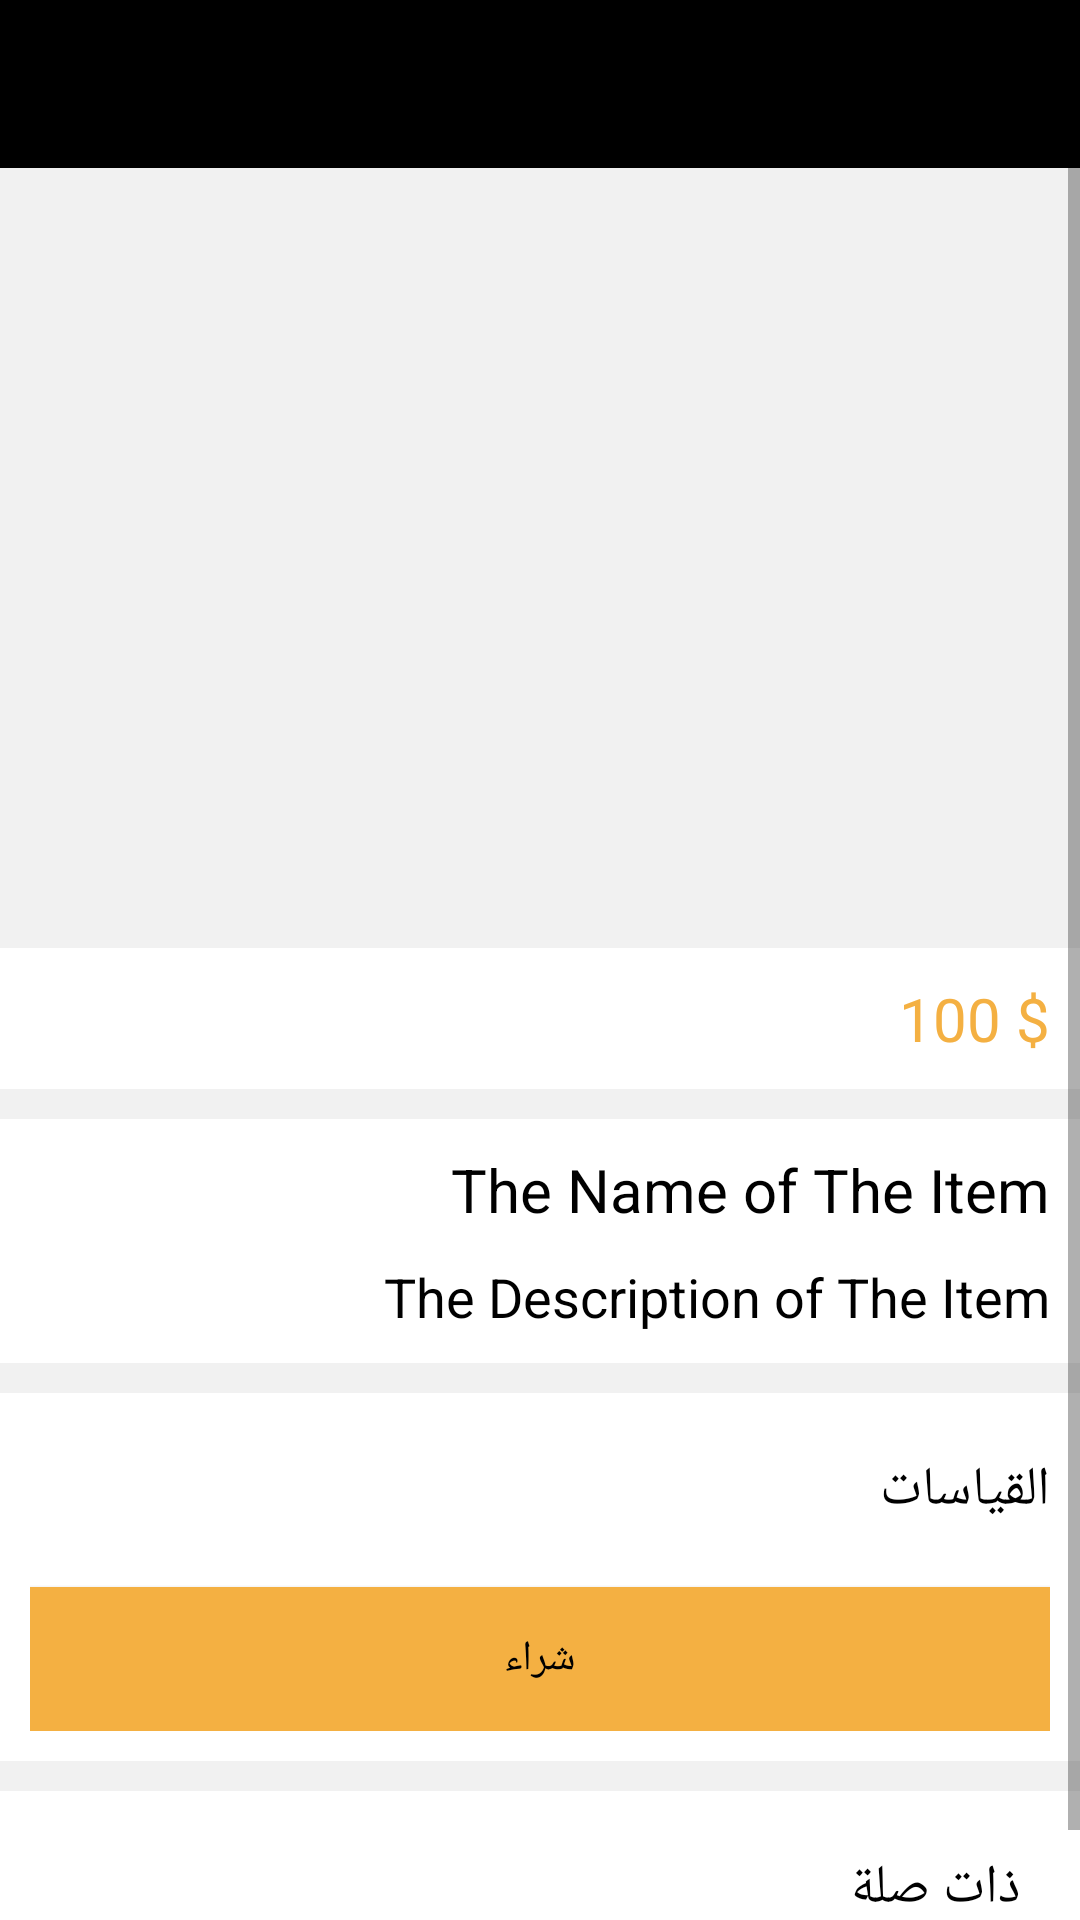

This screen was rendered from an Android layout file. Write that file and the resources it references.
<!-- AndroidManifest.xml: application theme AppTheme.NoActionBar -->
<!-- res/layout/activity_details.xml -->
<?xml version="1.0" encoding="utf-8"?>
<RelativeLayout xmlns:android="http://schemas.android.com/apk/res/android"
    xmlns:tools="http://schemas.android.com/tools"
    xmlns:app="http://schemas.android.com/apk/res-auto"
    android:id="@+id/activity_details"
    android:layout_width="match_parent"
    android:layout_height="match_parent"
    android:background="@color/gray"
    tools:context="com.wael.alameen.worldonlineshopping.DetailsActivity">

    <android.support.design.widget.AppBarLayout
        android:layout_width="match_parent"
        android:layout_height="wrap_content"
        android:id="@+id/bar"
        android:theme="@style/AppTheme.AppBarOverlay">

        <android.support.v7.widget.Toolbar
            android:id="@+id/toolbar"
            android:layout_width="match_parent"
            android:layout_height="?attr/actionBarSize"
            android:background="@color/black"
            app:layout_scrollFlags="enterAlways|scroll"
            app:theme="@style/MyDrawerArrowToggle"
            app:popupTheme="@style/AppTheme.PopupOverlay">

            <TextView
                android:layout_width="match_parent"
                android:layout_height="wrap_content"
                android:id="@+id/title"
                android:gravity="center"
                android:maxLength="20"
                android:textSize="18sp"
                android:textColor="@color/white"/>

        </android.support.v7.widget.Toolbar>

    </android.support.design.widget.AppBarLayout>

    <ScrollView xmlns:android="http://schemas.android.com/apk/res/android"
        android:layout_width="match_parent"
        android:layout_height="match_parent"
        android:layout_below="@+id/bar">

        <RelativeLayout
            android:layout_width="match_parent"
            android:layout_height="wrap_content">

            <android.support.v4.view.ViewPager
                android:layout_width="match_parent"
                android:layout_height="250dp"
                android:id="@+id/image_viewpager"
                android:layout_alignParentLeft="true"
                android:layout_alignParentStart="true" />

            <LinearLayout
                android:layout_width="match_parent"
                android:layout_height="wrap_content"
                android:id="@+id/linear"
                android:background="@color/white"
                android:padding="10dp"
                android:orientation="horizontal"
                android:layout_marginTop="10dp"
                android:layout_below="@+id/image_viewpager">

                <TextView
                    android:layout_width="0dp"
                    android:layout_height="wrap_content"
                    android:layout_weight="70"
                    android:id="@+id/new_price"
                    android:text="100 $"
                    android:visibility="invisible"
                    android:textColor="@color/black"
                    android:textSize="20sp"
                    android:gravity="right" />

                <TextView
                    android:layout_width="0dp"
                    android:layout_height="wrap_content"
                    android:layout_weight="30"
                    android:id="@+id/price"
                    android:text="100 $"
                    android:textColor="@color/colorAccent"
                    android:textSize="20sp"
                    android:gravity="right" />

            </LinearLayout>

            <LinearLayout
                android:layout_width="match_parent"
                android:layout_height="wrap_content"
                android:id="@+id/linear2"
                android:orientation="vertical"
                android:background="@color/white"
                android:layout_marginTop="10dp"
                android:padding="10dp"
                android:layout_below="@+id/linear">

                <TextView
                    android:layout_width="match_parent"
                    android:layout_height="wrap_content"
                    android:id="@+id/name"
                    android:text="The Name of The Item"
                    android:textSize="20sp"
                    android:gravity="right"
                    android:textColor="@color/black"/>

                <TextView
                    android:layout_width="match_parent"
                    android:layout_height="wrap_content"
                    android:id="@+id/desc"
                    android:text="The Description of The Item"
                    android:textSize="18sp"
                    android:gravity="right"
                    android:layout_marginTop="10dp"
                    android:textColor="@color/black"/>

            </LinearLayout>

            <LinearLayout
                android:layout_width="match_parent"
                android:layout_height="wrap_content"
                android:id="@+id/linear3"
                android:orientation="vertical"
                android:background="@color/white"
                android:layout_marginTop="10dp"
                android:padding="10dp"
                android:layout_below="@+id/linear2">

                <TextView
                    android:layout_width="match_parent"
                    android:layout_height="wrap_content"
                    android:id="@+id/size"
                    android:text="@string/sizes"
                    android:textSize="18sp"
                    android:gravity="right"
                    android:layout_marginTop="10dp"
                    android:textColor="@color/black"/>

                <android.support.v7.widget.RecyclerView
                    android:layout_width="match_parent"
                    android:layout_height="wrap_content"
                    android:id="@+id/recycler_sizes">

                </android.support.v7.widget.RecyclerView>

                <Button
                    android:layout_width="match_parent"
                    android:layout_height="wrap_content"
                    android:id="@+id/buy"
                    android:text="@string/buy"
                    android:textColor="@color/black"
                    android:background="@color/colorAccent"
                    android:layout_marginTop="20dp"/>

            </LinearLayout>

            <RelativeLayout
                android:layout_width="match_parent"
                android:layout_height="wrap_content"
                android:layout_below="@+id/linear3"
                android:padding="10dp"
                android:layout_marginTop="10dp"
                android:background="@color/white">

                <TextView
                    android:layout_width="match_parent"
                    android:layout_height="wrap_content"
                    android:id="@+id/hint"
                    android:text="@string/related"
                    android:textColor="@color/black"
                    android:textSize="18sp"
                    android:gravity="right"
                    android:padding="10dp"/>

                <HorizontalScrollView
                    android:layout_width="match_parent"
                    android:layout_height="match_parent"
                    android:layout_below="@+id/hint">

                    <android.support.v7.widget.RecyclerView
                        android:layout_width="wrap_content"
                        android:layout_height="wrap_content"
                        android:id="@+id/related"
                        android:layout_marginTop="10dp">

                    </android.support.v7.widget.RecyclerView>

                </HorizontalScrollView>

            </RelativeLayout>

        </RelativeLayout>

    </ScrollView>

</RelativeLayout>
<!-- resources referenced by this layout -->
<resources>
  <color name="black">#000000</color>
  <color name="colorAccent">#f4b042</color>
  <color name="gray">#f1f1f1</color>
  <color name="white">#FFFFFF</color>
  <string name="buy">شراء</string>
  <string name="related">ذات صلة</string>
  <string name="sizes">القياسات</string>
  <style name="AppTheme.AppBarOverlay" parent="ThemeOverlay.AppCompat.Dark.ActionBar" />
  <style name="AppTheme.PopupOverlay" parent="ThemeOverlay.AppCompat.Light" />
  <style name="MyDrawerArrowToggle" parent="Widget.AppCompat.DrawerArrowToggle">
          <item name="color">@color/colorAccent</item>
      </style>
  <style name="AppTheme.NoActionBar">
          <item name="windowActionBar">false</item>
          <item name="windowNoTitle">true</item>
      </style>
</resources>
